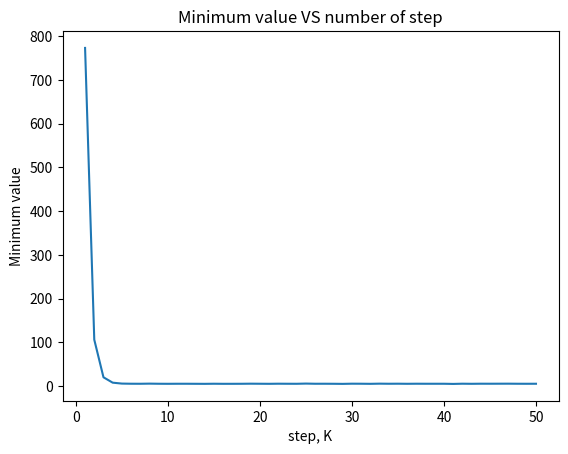

This chart was generated by the following Python code:
import numpy as np
import matplotlib.pyplot as plt
def func_rosenbroke(w1, w2):
    return 100*(w2-w1**2)**2 + (1-w1)**2

def random_search_global_minimum(num_steps, start_point, num_direction, step_size):
    """
    Функция для случайного поиска глобального минимума функции.

    Параметры:
    function: функция, для которой мы ищем минимум.
    num_steps: количество шагов, за которые мы должна достигнуть минимума в худшем случае.
    start_point:  начальная точка.
    num_direction: количество направлений, в которых мы должны выполнить поиск
    step_size: размер шага в каждом направлении.

    Возвращает:
    Значение минимума функции и соответствующую точку.
    """
    min_value = float('inf')
    min_w1 = None
    min_w2 = None
    current_w1, current_w2 = start_point


    for P in range(num_steps):
        for _ in range(num_direction):
            #Генерируем случайное направление размерностью = 2, в диапаоне [-1,1)
            direction = np.random.uniform(-1,1,size=2)
            #Нормируем направление, так как длина вектора направления должна оставаться равной 1
            direction /= np.linalg.norm(direction)

            #Вычисляем новую точку
            new_w1 = current_w1 + step_size*direction[0]
            new_w2 = current_w2 + step_size*direction[1]
            new_value = func_rosenbroke(new_w1, new_w2)

            if new_value<min_value:
                min_value = new_value
                min_w1, min_w2 = new_w1, new_w2

        current_w1, current_w2 = min_w1, min_w2
        step_size = step_size/(P+1)


    return min_value


# Параметры для поиска
num_steps = 50
num_directions = 1000
step_size = 1
initial_point = (-2, -2)

arr_min_val = []
steps = range(1,51)
for step in steps:
    min_val = random_search_global_minimum(step,initial_point,num_directions,step_size)
    arr_min_val.append(min_val)

#Построение графика минимального значения для каждого N
plt.plot(steps,arr_min_val)
plt.title("Minimum value VS number of step")
plt.xlabel("step, K")
plt.ylabel("Minimum value")
plt.show()